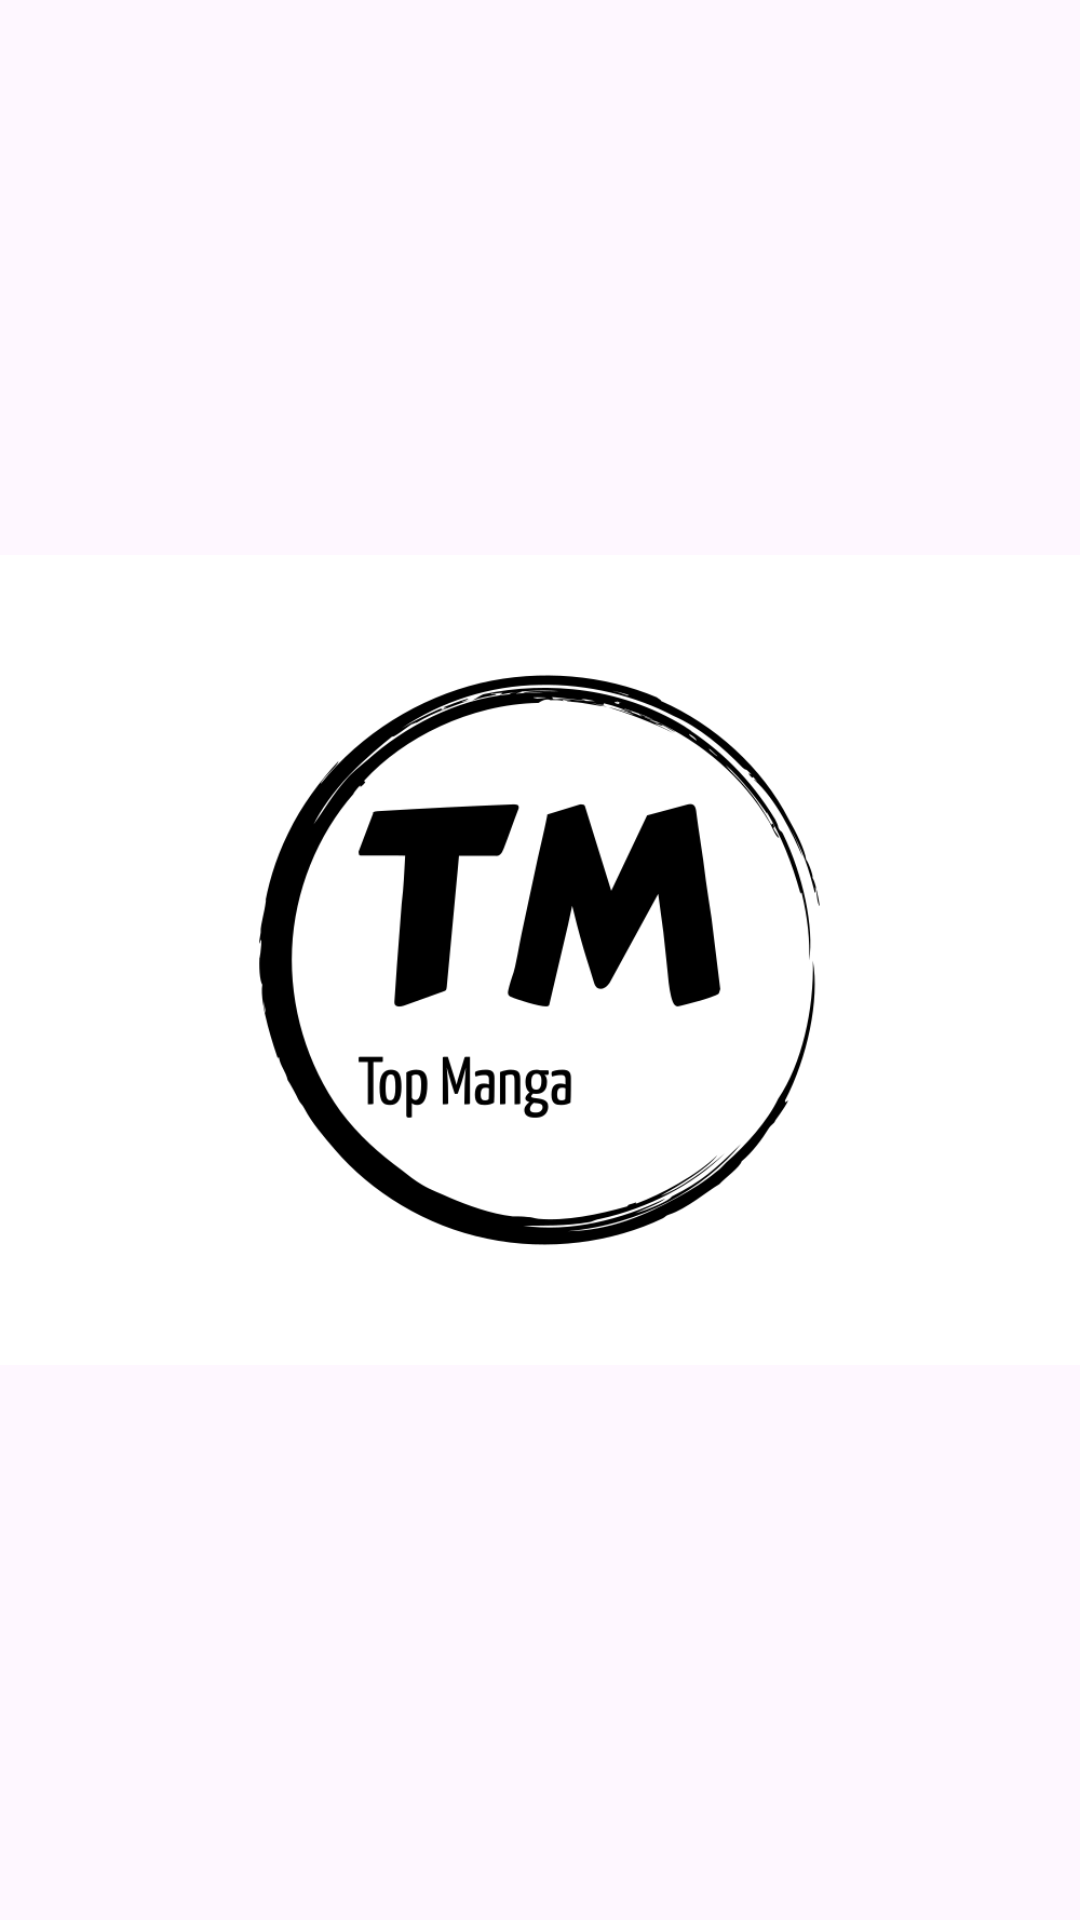

Reconstruct the res/layout file that produces this screen, plus the resources it refers to.
<!-- AndroidManifest.xml: application theme Theme.TopManga -->
<!-- res/layout/activity_splash.xml -->
<?xml version="1.0" encoding="utf-8"?>
<androidx.constraintlayout.widget.ConstraintLayout xmlns:android="http://schemas.android.com/apk/res/android"
    xmlns:app="http://schemas.android.com/apk/res-auto"
    xmlns:tools="http://schemas.android.com/tools"
    android:layout_width="match_parent"
    android:layout_height="match_parent"
    tools:context=".presentation.SplashActivity">

    <ImageView
        android:layout_width="wrap_content"
        android:layout_height="wrap_content"
        app:layout_constraintTop_toTopOf="parent"
        app:layout_constraintEnd_toEndOf="parent"
        app:layout_constraintBottom_toBottomOf="parent"
        app:layout_constraintStart_toStartOf="parent"
        android:src="@drawable/tm_logo_black"/>

</androidx.constraintlayout.widget.ConstraintLayout>
<!-- resources referenced by this layout -->
<resources>
  <!-- drawable tm_logo_black: png bitmap (drawable, 48609 bytes) -->
  <style name="Theme.TopManga" parent="Base.Theme.TopManga" />
  <style name="Base.Theme.TopManga" parent="Theme.Material3.DayNight.NoActionBar">
          
          
          <item name="colorPrimary">@color/blue</item>
          <item name="colorPrimaryVariant">@color/black</item>
          <item name="colorOnPrimary">@color/white</item>
          
          <item name="colorSecondary">@color/blue</item>
          <item name="colorSecondaryVariant">@color/black</item>
          <item name="colorOnSecondary">@color/grey</item>
          
          <item name="android:statusBarColor" tools:targetApi="l">@color/blue</item>
  
      </style>
  <color name="blue">#2E51A2</color>
  <color name="black">#FF000000</color>
  <color name="white">#FFFFFFFF</color>
  <color name="grey">#E0E0E0</color>
</resources>
